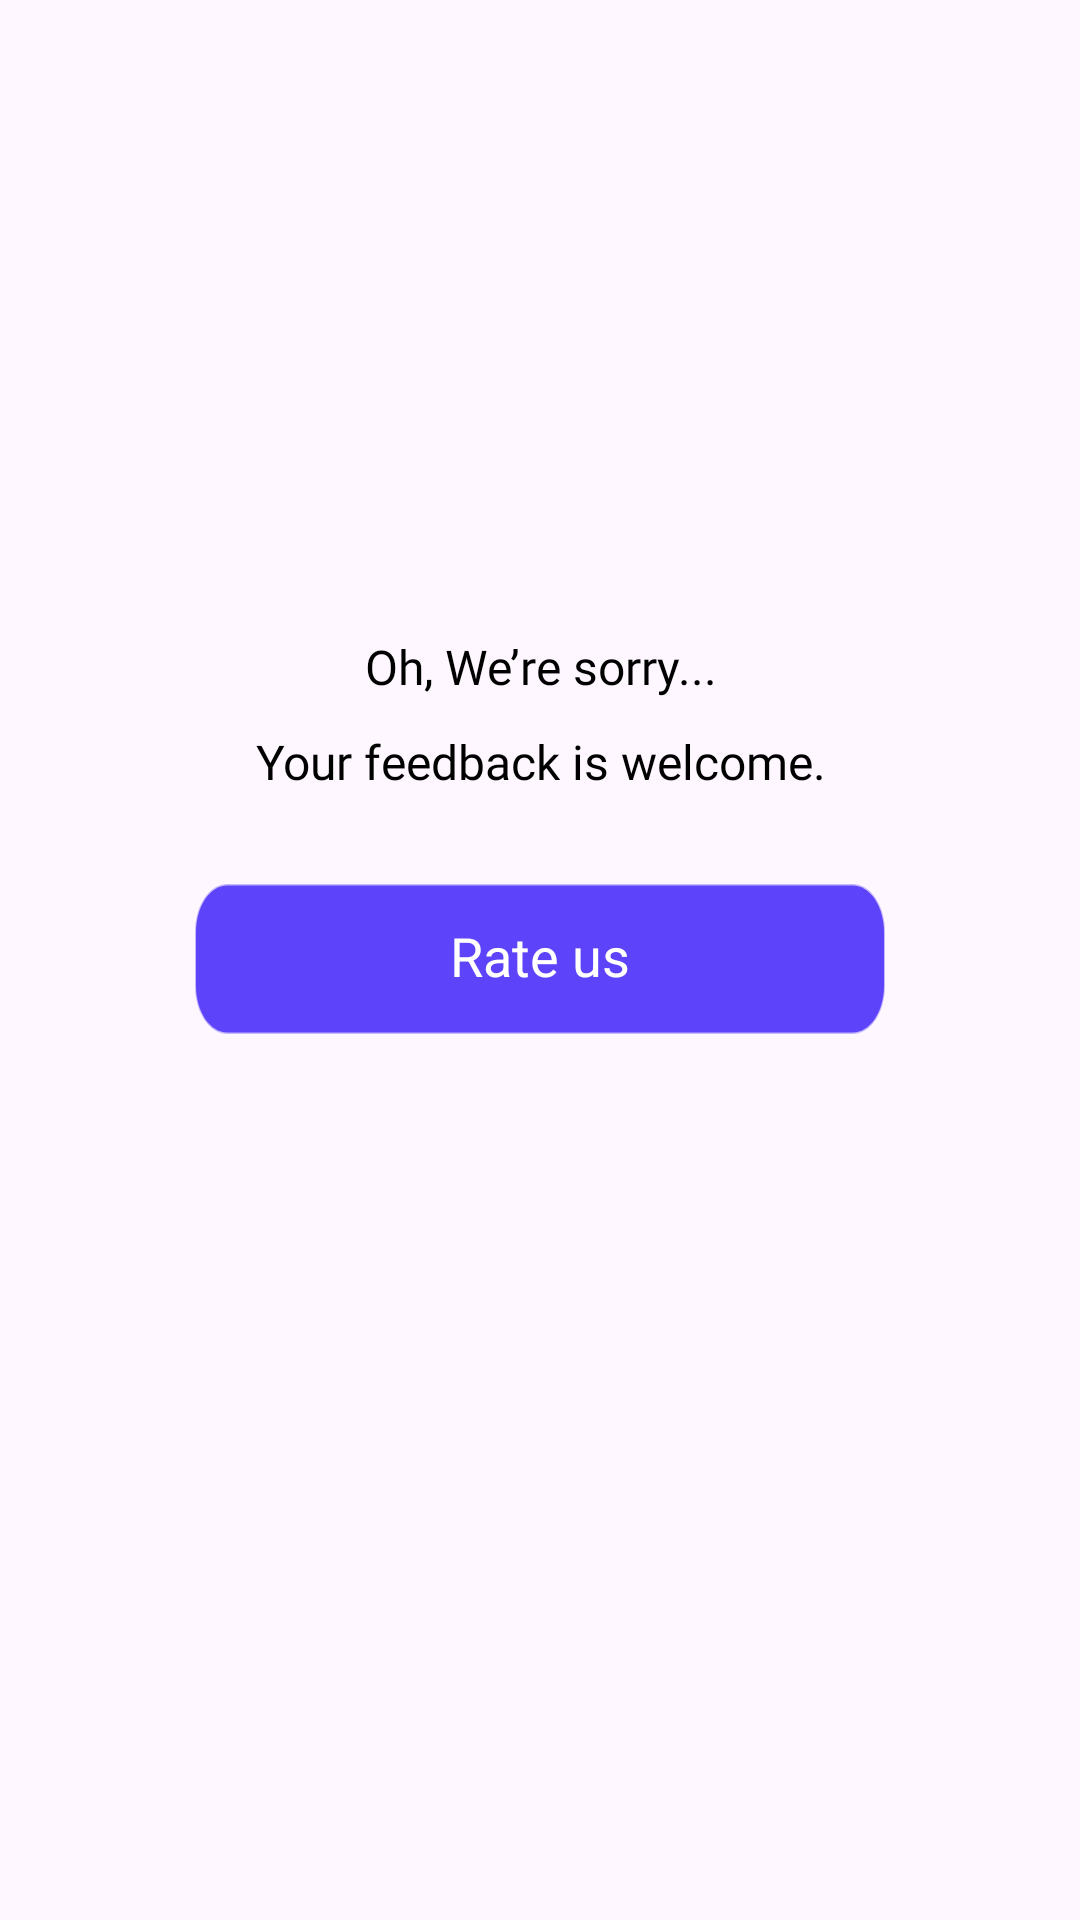

Here is an Android app screen rendered from its layout file. Give the layout XML and the strings, colors and styles it references.
<!-- AndroidManifest.xml: application theme Theme.DoodleArt -->
<!-- res/layout/dialog_rating.xml -->
<?xml version="1.0" encoding="utf-8"?>
<androidx.constraintlayout.widget.ConstraintLayout xmlns:android="http://schemas.android.com/apk/res/android"
    xmlns:app="http://schemas.android.com/apk/res-auto"
    android:layout_width="match_parent"
    android:layout_height="wrap_content"
    android:background="@android:color/transparent">

    <androidx.constraintlayout.widget.Guideline
        android:id="@+id/guideline1"
        android:layout_width="match_parent"
        android:layout_height="wrap_content"
        android:orientation="horizontal"
        app:layout_constraintGuide_percent="0.1" />

    <androidx.constraintlayout.widget.Guideline
        android:id="@+id/guideline2"
        android:layout_width="match_parent"
        android:layout_height="wrap_content"
        android:orientation="horizontal"
        app:layout_constraintGuide_percent="0.03" />

    <androidx.constraintlayout.widget.Guideline
        android:id="@+id/guideline3"
        android:layout_width="match_parent"
        android:layout_height="wrap_content"
        android:orientation="horizontal"
        app:layout_constraintGuide_percent="0.001" />

    <FrameLayout
        android:layout_width="match_parent"
        android:layout_height="0dp"
        app:layout_constraintLeft_toLeftOf="parent"
        app:layout_constraintRight_toRightOf="parent"
        app:layout_constraintTop_toBottomOf="@id/guideline1"
        >
        <LinearLayout
            android:layout_marginTop="50dp"
            android:id="@+id/creenRating"
            android:layout_width="match_parent"
            android:layout_height="wrap_content"
            android:background="@drawable/bg_rating"
            android:layout_marginHorizontal="20dp"
           >
            <LinearLayout
                android:layout_marginTop="60dp"
                android:layout_width="match_parent"
                android:layout_height="wrap_content"
                android:layout_gravity="center"
                android:background="@android:color/transparent"
                android:orientation="vertical"
                android:paddingHorizontal="5dp"
                android:gravity="center_horizontal"
                android:layout_marginBottom="25dp">
                <androidx.constraintlayout.widget.ConstraintLayout
                    android:layout_width="match_parent"
                    android:layout_height="wrap_content"
                    android:background="@android:color/transparent">

                    <RatingBar
                        android:id="@+id/rtb"
                        android:layout_width="wrap_content"
                        android:layout_height="wrap_content"
                        android:layout_gravity="center"
                        android:background="@android:color/transparent"
                        android:numStars="5"
                        android:stepSize="1"
                        android:progressDrawable="@drawable/ratingbar"
                        app:layout_constraintBottom_toBottomOf="parent"
                        app:layout_constraintLeft_toLeftOf="parent"
                        app:layout_constraintRight_toRightOf="parent"
                        app:layout_constraintTop_toTopOf="parent" />
                </androidx.constraintlayout.widget.ConstraintLayout>
                <TextView
                    android:layout_marginTop="20dp"
                    android:id="@+id/tvTitle"
                    android:layout_width="wrap_content"
                    android:layout_height="wrap_content"
                    android:layout_gravity="center"
                    android:layout_marginHorizontal="10dp"
                    android:background="@android:color/transparent"
                    android:textColor="@color/black"
                    android:gravity="center"
                    android:maxLines="2"
                    android:textAlignment="center"
                    android:paddingHorizontal="10dp"
                    android:fontFamily="@font/poppins_bold_700"
                    android:text="@string/oh_we_re_sorry"
                    android:textSize="16sp" />

                <TextView
                    android:id="@+id/tvContent"
                    android:layout_width="wrap_content"
                    android:layout_height="wrap_content"
                    android:layout_gravity="center"
                    android:layout_marginHorizontal="10dp"
                    android:layout_marginVertical="10dp"
                    android:background="@android:color/transparent"
                    android:gravity="center"
                    android:maxLines="2"
                    android:paddingHorizontal="20dp"
                    android:textColor="@color/black"
                    android:textAlignment="center"
                    android:text="@string/your_feedback_is_welcome"
                    android:fontFamily="@font/poppins_bold_700"
                    android:textSize="16sp" />





                <LinearLayout
                    android:layout_marginTop="20dp"
                    android:layout_width="match_parent"
                    android:layout_height="wrap_content"
                    android:background="@android:color/transparent"
                    android:gravity="center_horizontal"
                    android:orientation="vertical">

                    <TextView
                        android:id="@+id/btnRate"
                        android:layout_width="match_parent"
                        android:layout_height="wrap_content"
                        android:layout_marginHorizontal="40dp"
                        android:paddingVertical="10dp"
                        android:text="@string/rate_us"
                        android:textColor="@color/white"
                        android:background="@drawable/bg_item_language_select"
                        android:textSize="18sp"
                        android:gravity="center"
                        android:includeFontPadding="false" />

                    <androidx.appcompat.widget.AppCompatButton
                        android:visibility="gone"
                        android:id="@+id/btnLater"
                        android:layout_width="match_parent"
                        android:layout_height="wrap_content"
                        android:background="#00000000"
                        android:maxLines="1"
                        android:text="@string/may_be_later"
                        android:textAllCaps="false"
                        android:textColor="#201A25"
                        android:textSize="12sp" />
                </LinearLayout>
            </LinearLayout>
        </LinearLayout>
        <ImageView
            android:id="@+id/iv_contback"
            android:layout_width="106dp"
            android:layout_height="106dp"
            android:layout_alignEnd="@+id/rtb"
            android:layout_alignParentBottom="true"
            android:visibility="visible"
            android:layout_gravity="center_horizontal"
            />
    </FrameLayout>
</androidx.constraintlayout.widget.ConstraintLayout>
<!-- resources referenced by this layout -->
<resources>
  <color name="black">#FF000000</color>
  <color name="white">#FFFFFFFF</color>
  <!-- drawable bg_item_language_select (drawable) -->
  <vector xmlns:android="http://schemas.android.com/apk/res/android"
      android:width="342dp"
      android:height="50dp"
      android:viewportWidth="342"
      android:viewportHeight="50">
    <path
        android:pathData="M0,16C0,7.16 7.16,0 16,0H326C334.84,0 342,7.16 342,16V34C342,42.84 334.84,50 326,50H16C7.16,50 0,42.84 0,34V16Z"
        android:fillColor="#5D43F9"
        android:fillAlpha="0.35"/>
    <path
        android:strokeWidth="1"
        android:pathData="M16,0.5H326C334.56,0.5 341.5,7.44 341.5,16V34C341.5,42.56 334.56,49.5 326,49.5H16C7.44,49.5 0.5,42.56 0.5,34V16C0.5,7.44 7.44,0.5 16,0.5Z"
        android:strokeAlpha="0.31"
        android:fillColor="#5D43F9"/>
  </vector>
  <string name="may_be_later">May be later</string>
  <string name="oh_we_re_sorry">Oh, We’re sorry...</string>
  <string name="rate_us">Rate us</string>
  <string name="your_feedback_is_welcome">Your feedback is welcome.</string>
  <style name="Theme.DoodleArt" parent="Base.Theme.DoodleArt" />
  <style name="Base.Theme.DoodleArt" parent="Theme.Material3.DayNight.NoActionBar">
          
          
      </style>
</resources>
